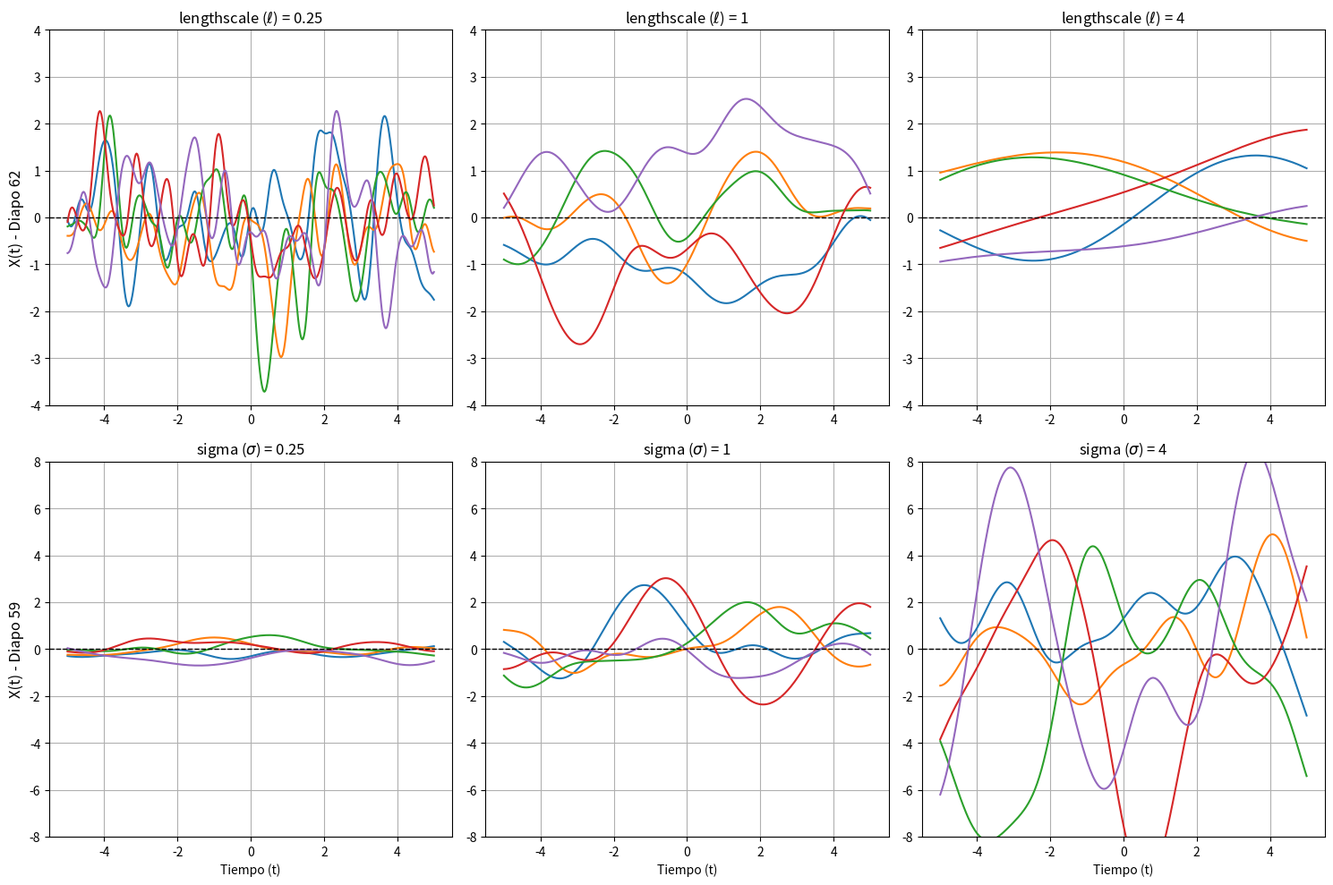

Here is the Python script that generated this plot:
# -*- coding: utf-8 -*-
"""Copia de GPs_PRADO.ipynb

Automatically generated by Colab.

Original file is located at
    https://colab.research.google.com/drive/1-1MNPKKmAf2R7IjQ9Lre2qnaZE59tkzD

# Ejercicio: simular y visualizar GPs

El objetivo es aprender a simular trayectorias de un GP, usando algunas de las herramientas más habituales de _machine learning_ (las que hemos visto: Python, Numpy, matplotlib). Como resultado final, generaremos las imágenes vistas en las diapositivas.

**Nota:** Si escribís sobre este notebook que os comparto, vuestros cambios no se guardarán (porque solo tenéis permisos de lectura). Igual que con el PAS, tendréis que crear una copia vuestra ("Archivo > Guardar una copia en Drive").
"""

# Importamos librerías básicas que utilizaremos

import numpy as np
import matplotlib.pyplot as plt
import math

"""## 1. Muestras de una normal multivariante / multidimensional

Puesto que simular trayectorias de un GP involucra simular de una normal multivariante, veamos primero cómo hacer esto.

En la siguiente celda se deben obtener 50 muestras de una normal 3-dimensional $(X_1,X_2,X_3)$ que sigue una distribución normal $\mathcal{N}(0,I_{3\times 3})$

Para ello, utiliza la función `np.random.multivariate_normal` (busca en internet cómo usarla).

Además, visualiza el resultado obtenido, así como su shape.
"""

# COMPLETAR!
# definimos el vector de medias - 3 dimensiones, todo ceros
vector_medias = np.zeros(3)
matriz_covarianzas = np.eye(3) # identidad
num_samples = 50
samples = np.random.multivariate_normal(mean=vector_medias, cov = matriz_covarianzas)

print("Shape: ", samples.shape)
print("Muestras: ")
print(samples)

"""Haz ahora lo mismo pero para una normal con matriz de covarianzas que no sea la identidad, sino por ejemplo $$\Sigma=\begin{pmatrix}1 & 0 & 0 \\
0 & 10 & 0 \\
0 & 0 & 100 \end{pmatrix}$$

Puedes simplificar algo el código si usas la función `np.diag`.

¿Qué diferencias esperarías ver en las muestras obtenidas?

"""

# COMPLETAR!

vector_medias = np.zeros(3)
matriz_covarianzas = np.diag([1,10,100])
num_samples = 50
samples = np.random.multivariate_normal(mean=vector_medias, cov = matriz_covarianzas)

print("Shape: ", samples.shape)
print("Muestras: ")
print(samples)

"""## 2. Simular un GP con kernel RBF

En esta sección vamos a definir una función `simular_GP_RBF` que nos permita simular de un GP con kernel RBF. Y a continuación la usamos para generar imágenes similares a las de las diapositivas. Usaremos función de medias constantemente igual a cero.

En el punto 5 se explicará la manera más limpia de usar otras funciones de medias. También se comentará la manera más adecuada para pasar el kernel como argumento de la función. Es decir, de modo que no sea necesario definir `simular_GP_RBF`, sino simplemente `simular_GP` (y que el kernel se pase como argumento de la función). Todo ello necesita del concepto de _clases_, algo que (creo) no se estudia en el grado en matemáticas.

Definimos la función principal:
"""

# COMPLETAR
def simular_GP_RBF(t, sigma_sq=1, lengthscale=1, num_samples=1):
    """
    Simular un GP con kernel RBF.

    Input:
    t: vector de localizaciones en los que se quiere simular el GP. Numpy array de shape (n,).
    sigma_sq: varianza del kernel. Float.
    lengthscale: parámetro de escala del kernel. Float.
    num_samples: número de muestras a generar. Int.

    Output:
    samples: muestras del GP. Numpy array de shape (num_samples, n).
    """

    # Paso 1: calcula el vector de medias.
    # Esto crea un vector de ceros exactamente del mismo tamaño que 't'
    vector_medias = np.zeros_like(t)

    # Paso 2: calcula la matriz de covarianzas usando broadcasting.
    # t[:, np.newaxis] convierte el array 1D en un vector columna.
    # Al restarle 't' (vector fila), NumPy crea automáticamente una matriz NxN con todas las diferencias (t_i - t_j)
    diferencias = t[:, np.newaxis] - t
    distancias_cuadradas = diferencias ** 2

    # Aplicamos la fórmula del kernel RBF
    matriz_covs = sigma_sq * np.exp(-0.5 * distancias_cuadradas / (lengthscale ** 2))

    # Truco de estabilidad numérica (jitter) por si NumPy se pone exquisito
    matriz_covs = matriz_covs + 1e-8 * np.eye(len(t))

    # Paso 3: obtén las muestras/simulaciones del GP.
    # Usar matriz_covs (no matriz_covarianzas) y añadir size=num_samples

    samples = np.random.multivariate_normal(mean=vector_medias, cov=matriz_covs, size=num_samples)

    return samples

"""Ahora utilizamos esta función para generar imágenes similares a las de las diapositivas 59 y 62.

Para ello, genera las trayectorias con la función recién definida, `simular_GP_RBF`, y píntalas con `plt.plot`

Opcional: si quieres tener diferentes ejes (subplots) en la misma figura, como se hace en las diapositivas 59 y 62, puedes mirar cómo usar `plt.subplots`.
"""

# 1. Definimos las variables base
t_grid = np.linspace(-5, 5, 500)
num_trayectorias = 5

# 2. CREAMOS EL LIENZO (2 filas, 3 columnas)
# Aumentamos el tamaño de la figura para que quepan todos los gráficos bien
fig, ax = plt.subplots(nrows=2, ncols=3, figsize=(15, 10))

# ==============================================================================
# FILA 1: RECREANDO LA DIAPOSITIVA 62 (Efecto de Lengthscale con Sigma=1)
# ==============================================================================
lengthscales = [0.25, 1, 4] # Valores propuestos en la diapo 62

for j, l in enumerate(lengthscales):
    # Generamos muestras para este lengthscale específico (sigma_sq es fijo a 1)
    muestras = simular_GP_RBF(t_grid, sigma_sq=1**2, lengthscale=l, num_samples=num_trayectorias)

    # Dibujamos en la fila superior (ax[0, j])
    for i in range(num_trayectorias):
        ax[0, j].plot(t_grid, muestras[i, :])

    ax[0, j].set_title(fr'lengthscale ($\ell$) = {l}', fontsize=12)
    ax[0, j].axhline(0, color='black', linewidth=1, linestyle='--')
    ax[0, j].set_ylim(-4, 4) # Rango vertical fijo para comparar suavidad
    ax[0, j].grid(True)
    if j == 0: ax[0, j].set_ylabel('X(t) - Diapo 62', fontsize=12)

# ==============================================================================
# FILA 2: RECREANDO LA DIAPOSITIVA 59 (Efecto de Sigma con Lengthscale=1)
# ==============================================================================
sigmas = [0.25, 1, 4] # Valores propuestos en la diapo 59

for j, s in enumerate(sigmas):
    # Generamos muestras para este sigma específico (lengthscale es fijo a 1)
    muestras = simular_GP_RBF(t_grid, sigma_sq=s**2, lengthscale=1, num_samples=num_trayectorias)

    # Dibujamos en la fila inferior (ax[1, j])
    for i in range(num_trayectorias):
        ax[1, j].plot(t_grid, muestras[i, :])

    ax[1, j].set_title(fr'sigma ($\sigma$) = {s}', fontsize=12)
    ax[1, j].set_xlabel('Tiempo (t)', fontsize=10)
    ax[1, j].axhline(0, color='black', linewidth=1, linestyle='--')


    # Forzamos EXACTAMENTE el mismo límite vertical de la diapositiva(-8 a 8)
    ax[1, j].set_ylim(-8, 8)
    # -----------------------------

    ax[1, j].grid(True)
    if j == 0: ax[1, j].set_ylabel('X(t) - Diapo 59', fontsize=12)

# 3. MOSTRAMOS EL RESULTADO
plt.tight_layout()
plt.show()
